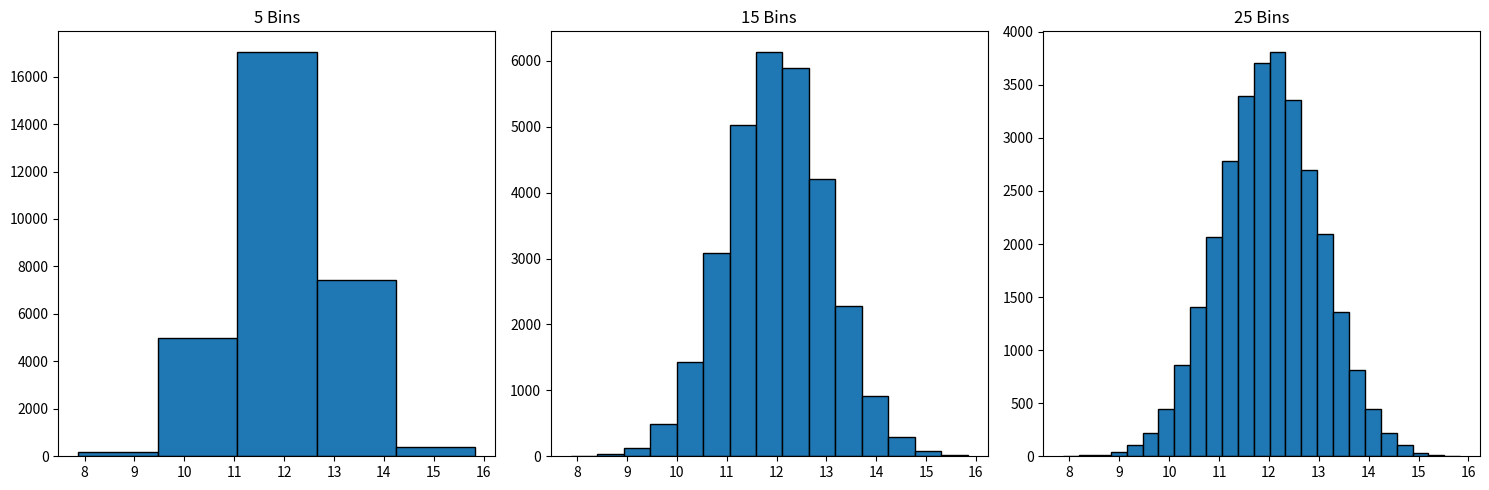
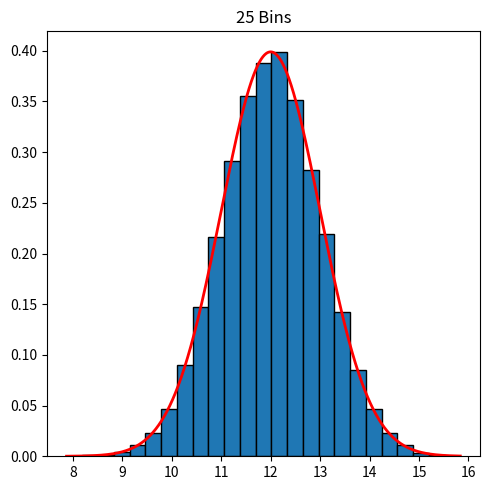

These figures' Python source, in order:
import numpy as np
import matplotlib.pyplot as plt
import scipy.stats as stats


def create_normal_curve(values, mean, std_dev):
    x = np.linspace(values.min(), values.max(), 1000)
    return stats.norm.pdf(x, loc=mean, scale=std_dev)


def create_data(*args, **kwargs):
    return np.random.normal(*args, **kwargs)


def multiple_bins_graph(values, bin_counts, visuals_histograms, horizontal, normal_curve=None):

    plots = (len(bin_counts), 1)
    if horizontal:
        plots = plots[::-1]
    figsize = [i * figsize_factor for i in plots[::-1]]

    fig, axes = plt.subplots(*plots, figsize=figsize)
    if not isinstance(axes, np.ndarray):
        axes = np.array([axes])
    for ax, bins in zip(axes, bin_counts):
        ax.hist(values, bins=bins, **visuals_histograms)
        ax.set_title(f'{bins} Bins')
        if normal_curve:
            x = np.linspace(values.min(), values.max(), 1000)
            nc = stats.norm.pdf(x, loc=normal_curve['mean'], scale=normal_curve['std_dev'])
            ax.plot(x, nc, **normal_curve['visuals_normal_dist'])

    plt.tight_layout()
    plt.show()


if __name__ == '__main__':
    mean = 12
    std_dev = 1
    size = 30000
    bin_counts = [5, 15, 25]
    horizontal = True
    figsize_factor = 5
    visuals_histograms = {
        'edgecolor': 'black',
        'density': True,
    }
    visuals_histograms_2 = {
        'edgecolor': 'black',
    }
    visuals_normal_dist = {
        'color': 'red',
        'linewidth': 2,
    }

    values = create_data(loc=mean, scale=std_dev, size=size)

    multiple_bins_graph(values, bin_counts, visuals_histograms_2, horizontal)
    multiple_bins_graph(values, bin_counts[-1:], visuals_histograms, horizontal, normal_curve={'mean':mean, 'std_dev':std_dev, 'visuals_normal_dist': visuals_normal_dist})
